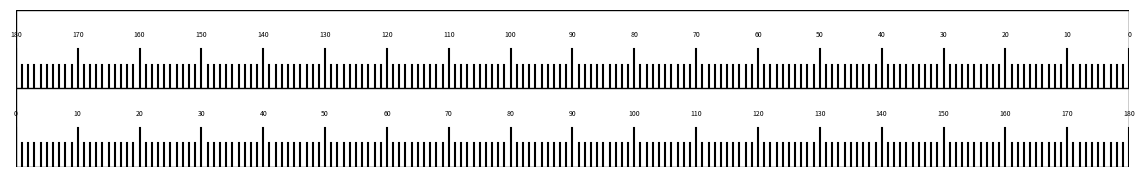

The matplotlib source for this figure:
import matplotlib.pyplot as plt

# Ruler details
half_ruler_length_mm = 565.5 / 2  # Half of the ruler's length in mm
ruler_width_mm = 20               # The ruler's width in mm
number_increments = 180           # Number of increments for half a ruler

# Convert mm to inches (1 inch = 25.4 mm)
half_ruler_length_inch = half_ruler_length_mm / 25.4
ruler_width_inch = ruler_width_mm / 25.4

# Page dimensions in inches (landscape 11x17)
page_width_inch = 17
page_height_inch = 11

# Since the rulers are to be one above the other, we now have:
# - Each ruler has a width of `half_ruler_length_inch` (x-dimension)
# - Each ruler has a height of `ruler_width_inch` (y-dimension)
#
# To center them horizontally, calculate the horizontal offset so that each ruler's
# width is centered on the page.
horizontal_offset = (page_width_inch - half_ruler_length_inch) / 2

# Vertically, we have two rulers (stacked) with a combined height of:
total_ruler_height = 2 * ruler_width_inch
# The vertical offset to center both rulers on the page is then:
vertical_offset = (page_height_inch - total_ruler_height) / 2

# Set up a figure matching the dimensions of an 11x17 inch page
fig = plt.figure(figsize=(page_width_inch, page_height_inch))

# Function for drawing each ruler
def render_ruler(ax, reverse=False):
    ax.set_xlim(0, half_ruler_length_inch)
    ax.set_ylim(0, ruler_width_inch)
    ax.axis('off')
    
    # Draw border around the ruler
    ax.add_patch(plt.Rectangle((0, 0),
                               half_ruler_length_inch,
                               ruler_width_inch,
                               fill=None,
                               edgecolor='black',
                               linewidth=1))
    
    # Draw increments and labels
    for i in range(number_increments + 1):
        x = i * (half_ruler_length_inch / number_increments)
        if i % 10 == 0:  # Every 10th increment gets a longer tick and a label
            line_height = ruler_width_inch * 0.5
            label = str(i) if not reverse else str(180 - i)
            ax.text(x, line_height + 0.1, label, ha='center', va='bottom', fontsize=5)
        else:
            line_height = ruler_width_inch * 0.3
        ax.plot([x, x], [0, line_height], 'k')

# Create the first (bottom) ruler
ax1 = fig.add_axes([
    horizontal_offset / page_width_inch,                # x-position
    vertical_offset / page_height_inch,                   # y-position (bottom ruler)
    half_ruler_length_inch / page_width_inch,             # width
    ruler_width_inch / page_height_inch                 # height
])
render_ruler(ax1)

# Create the second (top) ruler; note its bottom edge starts one ruler height above
ax2 = fig.add_axes([
    horizontal_offset / page_width_inch,                 # x-position remains the same to center it horizontally
    (vertical_offset + ruler_width_inch) / page_height_inch,  # y-position for the top ruler
    half_ruler_length_inch / page_width_inch,              # width
    ruler_width_inch / page_height_inch                  # height
])
# Invert numbering on the top ruler, if desired
render_ruler(ax2, reverse=True)

plt.savefig("centered_rulers_11x17_landscape.pdf", format='pdf')
